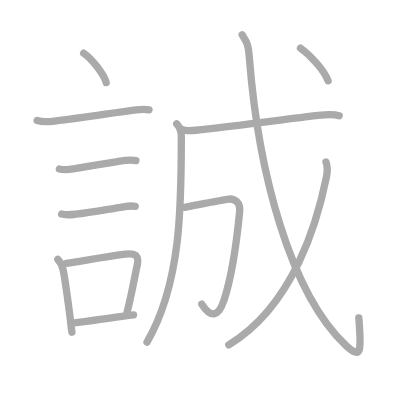
t = 0.00 s
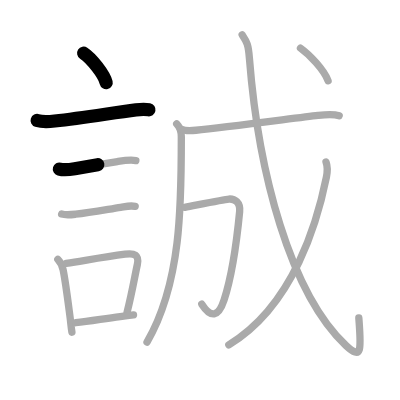
t = 2.50 s
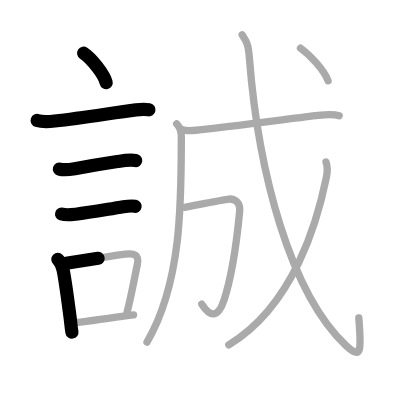
t = 5.25 s
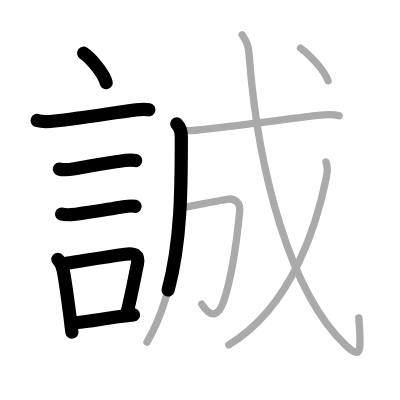
t = 7.75 s
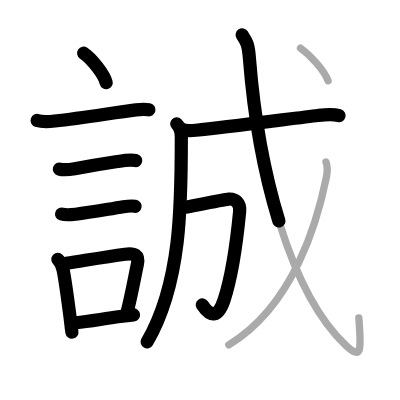
t = 10.50 s
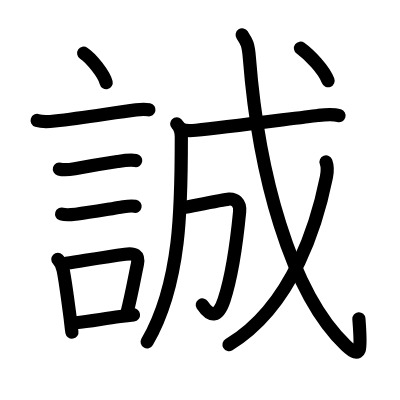
t = 13.00 s

The animated SVG that drew these frames (rendered in a browser with its animation timeline set to each time). Animation: 13 SMIL elements (animate=13); one cycle of 13.00 s.

<?xml version="1.0" standalone="no"?>
<!DOCTYPE svg PUBLIC "-//W3C//DTD SVG 1.1//EN"   "http://www.w3.org/Graphics/SVG/1.1/DTD/svg11.dtd">
<svg width="400px" height="400px"  version="1.1" xmlns="http://www.w3.org/2000/svg">
  <defs>
    <marker id="Triangle" viewBox="0 0 10 10" refX="0" refY="5" markerUnits="strokeWidth" markerWidth="3" style="stroke-opacity:0%;fill:#aaaaaa;" markerHeight="2" orient="auto">
      <path d="M 0 0 L 10 5 L 0 10 z" />
    </marker>
    
    <marker id="Arrow" viewBox="0 0 10 10" refX="5" refY="5" markerUnits="strokeWidth" markerWidth="1.8" style="stroke-opacity:0%;fill:#770000;" markerHeight="2" orient="auto">
      <path d="M 0 4 L 6 4 L 4 1 L 10 5 L 4 9 L 6 6 L 0 6 z" />
        <circle cx="5" cy="5" r="5" />
      </marker>
    
    <marker id="TriangleRed" viewBox="0 0 10 10" refX="0" refY="5" markerUnits="strokeWidth" markerWidth="3" style="stroke-opacity:0%;fill:#CC0000;" markerHeight="2" orient="auto">
      <path d="M 0 0 L 10 5 L 0 10 z" />
    </marker>
    
    <marker id="ArrowRed" viewBox="0 0 10 10" refX="5" refY="5" markerUnits="strokeWidth" markerWidth="1.8" style="stroke-opacity:0%;fill:#CC0000;" markerHeight="2" orient="auto">
      <path d="M 0 4 L 6 4 L 4 1 L 10 5 L 4 9 L 6 6 L 0 6 z" />
        <circle cx="5" cy="5" r="5" />
      </marker>
    
  </defs>
  
  <path style="fill:#ffffff; fill-opacity:100%; fill-rule:evenodd; stroke-width:0;" d="M 0 0 L 400px 0 L 400px 400px L 0 400px L 0 0" />

  <g transform="scale(3.6697247706422 3.6697247706422)">
<path style="fill:none; fill-opacity:0%; fill-rule:evenodd; stroke:#aaaaaa; stroke-opacity:100%; stroke-width: 1.5pt; stroke-linejoin:round; stroke-linecap:round;" d="M22.8 14.5c2.16 1.41 5.59 5.8 6.13 8"></path>
<path style="fill:none; fill-opacity:0%; fill-rule:evenodd; stroke:#aaaaaa; stroke-opacity:100%; stroke-width: 1.5pt; stroke-linejoin:round; stroke-linecap:round;" d="M10.12 32.83c1.44 0.47 3.3 0.33 4.79 0.15c8.15-0.93 15.89-2.25 22.15-3.04c1.17-0.15 2.95-0.14 3.54-0.02"></path>
<path style="fill:none; fill-opacity:0%; fill-rule:evenodd; stroke:#aaaaaa; stroke-opacity:100%; stroke-width: 1.5pt; stroke-linejoin:round; stroke-linecap:round;" d="M16.18 46.06c1.31 0.37 2.88 0.14 4.19-0.1c3.96-0.72 7.85-1.36 11.63-1.94c1.61-0.25 3.4-0.55 5.02-0.27"></path>
<path style="fill:none; fill-opacity:0%; fill-rule:evenodd; stroke:#aaaaaa; stroke-opacity:100%; stroke-width: 1.5pt; stroke-linejoin:round; stroke-linecap:round;" d="M16.8 58.33c1.13 0.35 2.66 0.17 3.83 0.04c3.92-0.45 8.84-1.36 12.25-1.89c1.43-0.22 2.52-0.52 3.96-0.26"></path>
<path style="fill:none; fill-opacity:0%; fill-rule:evenodd; stroke:#aaaaaa; stroke-opacity:100%; stroke-width: 1.5pt; stroke-linejoin:round; stroke-linecap:round;" d="M15.76 70.67c0.78 0.78 1.24 1.92 1.45 2.93c0.65 3.2 1.27 8.19 1.89 12.88c0.19 1.46 0.28 2.83 0.5 4.05"></path>
<path style="fill:none; fill-opacity:0%; fill-rule:evenodd; stroke:#aaaaaa; stroke-opacity:100%; stroke-width: 1.5pt; stroke-linejoin:round; stroke-linecap:round;" d="M18.05 71.74c6.63-1.03 10.77-1.72 16.05-2.46c2.51-0.35 3.91 0.12 3.32 2.83c-0.76 3.49-1.37 7.32-2.8 13.04"></path>
<path style="fill:none; fill-opacity:0%; fill-rule:evenodd; stroke:#aaaaaa; stroke-opacity:100%; stroke-width: 1.5pt; stroke-linejoin:round; stroke-linecap:round;" d="M20.63 87.94c3.91-0.39 7.28-1.05 12.12-1.68c1.15-0.15 2.35-0.3 3.63-0.44"></path>
<path style="fill:none; fill-opacity:0%; fill-rule:evenodd; stroke:#aaaaaa; stroke-opacity:100%; stroke-width: 1.5pt; stroke-linejoin:round; stroke-linecap:round;" d="M48.15 33.75c0.86 0.86 1.26 2.25 1.26 3.49c0 18.01 0.09 39.76-9.35 55.97"></path>
<path style="fill:none; fill-opacity:0%; fill-rule:evenodd; stroke:#aaaaaa; stroke-opacity:100%; stroke-width: 1.5pt; stroke-linejoin:round; stroke-linecap:round;" d="M49.43 35.2c1.03 0.54 2.93 0.39 3.96 0.29c8.07-0.79 27.37-3.35 33.24-4.03c1.83-0.21 4.01-0.48 5.8 0.08"></path>
<path style="fill:none; fill-opacity:0%; fill-rule:evenodd; stroke:#aaaaaa; stroke-opacity:100%; stroke-width: 1.5pt; stroke-linejoin:round; stroke-linecap:round;" d="M50.35 56.51c3.9-0.76 10.62-2.16 12.01-2.27c1.61-0.12 3.18 0.93 2.94 3.42c-0.21 2.17-1.59 16-4.23 24.05c-1.57 4.79-3.62 4.99-6.08 1.17"></path>
<path style="fill:none; fill-opacity:0%; fill-rule:evenodd; stroke:#aaaaaa; stroke-opacity:100%; stroke-width: 1.5pt; stroke-linejoin:round; stroke-linecap:round;" d="M65.99 9.5c1.22 1.87 1.67 2.39 1.98 6.42C70.38 46.75 79 79.75 94.27 94.14c4.53 4.26 4.12 0.8 3.51-7.5"></path>
<path style="fill:none; fill-opacity:0%; fill-rule:evenodd; stroke:#aaaaaa; stroke-opacity:100%; stroke-width: 1.5pt; stroke-linejoin:round; stroke-linecap:round;" d="M88.84 44.14c0.41 1.11 0.44 2.51 0.1 4.17c-2.31 11.44-8.69 34.81-26.59 45.65"></path>
<path style="fill:none; fill-opacity:0%; fill-rule:evenodd; stroke:#aaaaaa; stroke-opacity:100%; stroke-width: 1.5pt; stroke-linejoin:round; stroke-linecap:round;" d="M81.88 13.12c2.45 1.77 6.38 5.83 7.52 8.88"></path>

<path style="fill:none; fill-opacity:0%; fill-rule:evenodd; stroke:#000000; stroke-opacity:100%; stroke-width: 2.7pt; stroke-linejoin:round; stroke-linecap:round;" d="M22.8 14.5c2.16 1.41 5.59 5.8 6.13 8" pathLength="100" stroke-dashoffset="100" stroke-dasharray="100 105"><animate id="dashAnim1" attributeName="stroke-dashoffset" from="100" to="0" dur="1s" calcMode="linear" fill="freeze"/></path>
<path style="fill:none; fill-opacity:0%; fill-rule:evenodd; stroke:#000000; stroke-opacity:100%; stroke-width: 2.7pt; stroke-linejoin:round; stroke-linecap:round;" d="M10.12 32.83c1.44 0.47 3.3 0.33 4.79 0.15c8.15-0.93 15.89-2.25 22.15-3.04c1.17-0.15 2.95-0.14 3.54-0.02" pathLength="100" stroke-dashoffset="100" stroke-dasharray="100 105"><animate id="dashAnim2" attributeName="stroke-dashoffset" from="100" to="0" dur="1s" calcMode="linear" begin="dashAnim1.end" fill="freeze"/></path>
<path style="fill:none; fill-opacity:0%; fill-rule:evenodd; stroke:#000000; stroke-opacity:100%; stroke-width: 2.7pt; stroke-linejoin:round; stroke-linecap:round;" d="M16.18 46.06c1.31 0.37 2.88 0.14 4.19-0.1c3.96-0.72 7.85-1.36 11.63-1.94c1.61-0.25 3.4-0.55 5.02-0.27" pathLength="100" stroke-dashoffset="100" stroke-dasharray="100 105"><animate id="dashAnim3" attributeName="stroke-dashoffset" from="100" to="0" dur="1s" calcMode="linear" begin="dashAnim2.end" fill="freeze"/></path>
<path style="fill:none; fill-opacity:0%; fill-rule:evenodd; stroke:#000000; stroke-opacity:100%; stroke-width: 2.7pt; stroke-linejoin:round; stroke-linecap:round;" d="M16.8 58.33c1.13 0.35 2.66 0.17 3.83 0.04c3.92-0.45 8.84-1.36 12.25-1.89c1.43-0.22 2.52-0.52 3.96-0.26" pathLength="100" stroke-dashoffset="100" stroke-dasharray="100 105"><animate id="dashAnim4" attributeName="stroke-dashoffset" from="100" to="0" dur="1s" calcMode="linear" begin="dashAnim3.end" fill="freeze"/></path>
<path style="fill:none; fill-opacity:0%; fill-rule:evenodd; stroke:#000000; stroke-opacity:100%; stroke-width: 2.7pt; stroke-linejoin:round; stroke-linecap:round;" d="M15.76 70.67c0.78 0.78 1.24 1.92 1.45 2.93c0.65 3.2 1.27 8.19 1.89 12.88c0.19 1.46 0.28 2.83 0.5 4.05" pathLength="100" stroke-dashoffset="100" stroke-dasharray="100 105"><animate id="dashAnim5" attributeName="stroke-dashoffset" from="100" to="0" dur="1s" calcMode="linear" begin="dashAnim4.end" fill="freeze"/></path>
<path style="fill:none; fill-opacity:0%; fill-rule:evenodd; stroke:#000000; stroke-opacity:100%; stroke-width: 2.7pt; stroke-linejoin:round; stroke-linecap:round;" d="M18.05 71.74c6.63-1.03 10.77-1.72 16.05-2.46c2.51-0.35 3.91 0.12 3.32 2.83c-0.76 3.49-1.37 7.32-2.8 13.04" pathLength="100" stroke-dashoffset="100" stroke-dasharray="100 105"><animate id="dashAnim6" attributeName="stroke-dashoffset" from="100" to="0" dur="1s" calcMode="linear" begin="dashAnim5.end" fill="freeze"/></path>
<path style="fill:none; fill-opacity:0%; fill-rule:evenodd; stroke:#000000; stroke-opacity:100%; stroke-width: 2.7pt; stroke-linejoin:round; stroke-linecap:round;" d="M20.63 87.94c3.91-0.39 7.28-1.05 12.12-1.68c1.15-0.15 2.35-0.3 3.63-0.44" pathLength="100" stroke-dashoffset="100" stroke-dasharray="100 105"><animate id="dashAnim7" attributeName="stroke-dashoffset" from="100" to="0" dur="1s" calcMode="linear" begin="dashAnim6.end" fill="freeze"/></path>
<path style="fill:none; fill-opacity:0%; fill-rule:evenodd; stroke:#000000; stroke-opacity:100%; stroke-width: 2.7pt; stroke-linejoin:round; stroke-linecap:round;" d="M48.15 33.75c0.86 0.86 1.26 2.25 1.26 3.49c0 18.01 0.09 39.76-9.35 55.97" pathLength="100" stroke-dashoffset="100" stroke-dasharray="100 105"><animate id="dashAnim8" attributeName="stroke-dashoffset" from="100" to="0" dur="1s" calcMode="linear" begin="dashAnim7.end" fill="freeze"/></path>
<path style="fill:none; fill-opacity:0%; fill-rule:evenodd; stroke:#000000; stroke-opacity:100%; stroke-width: 2.7pt; stroke-linejoin:round; stroke-linecap:round;" d="M49.43 35.2c1.03 0.54 2.93 0.39 3.96 0.29c8.07-0.79 27.37-3.35 33.24-4.03c1.83-0.21 4.01-0.48 5.8 0.08" pathLength="100" stroke-dashoffset="100" stroke-dasharray="100 105"><animate id="dashAnim9" attributeName="stroke-dashoffset" from="100" to="0" dur="1s" calcMode="linear" begin="dashAnim8.end" fill="freeze"/></path>
<path style="fill:none; fill-opacity:0%; fill-rule:evenodd; stroke:#000000; stroke-opacity:100%; stroke-width: 2.7pt; stroke-linejoin:round; stroke-linecap:round;" d="M50.35 56.51c3.9-0.76 10.62-2.16 12.01-2.27c1.61-0.12 3.18 0.93 2.94 3.42c-0.21 2.17-1.59 16-4.23 24.05c-1.57 4.79-3.62 4.99-6.08 1.17" pathLength="100" stroke-dashoffset="100" stroke-dasharray="100 105"><animate id="dashAnim10" attributeName="stroke-dashoffset" from="100" to="0" dur="1s" calcMode="linear" begin="dashAnim9.end" fill="freeze"/></path>
<path style="fill:none; fill-opacity:0%; fill-rule:evenodd; stroke:#000000; stroke-opacity:100%; stroke-width: 2.7pt; stroke-linejoin:round; stroke-linecap:round;" d="M65.99 9.5c1.22 1.87 1.67 2.39 1.98 6.42C70.38 46.75 79 79.75 94.27 94.14c4.53 4.26 4.12 0.8 3.51-7.5" pathLength="100" stroke-dashoffset="100" stroke-dasharray="100 105"><animate id="dashAnim11" attributeName="stroke-dashoffset" from="100" to="0" dur="1s" calcMode="linear" begin="dashAnim10.end" fill="freeze"/></path>
<path style="fill:none; fill-opacity:0%; fill-rule:evenodd; stroke:#000000; stroke-opacity:100%; stroke-width: 2.7pt; stroke-linejoin:round; stroke-linecap:round;" d="M88.84 44.14c0.41 1.11 0.44 2.51 0.1 4.17c-2.31 11.44-8.69 34.81-26.59 45.65" pathLength="100" stroke-dashoffset="100" stroke-dasharray="100 105"><animate id="dashAnim12" attributeName="stroke-dashoffset" from="100" to="0" dur="1s" calcMode="linear" begin="dashAnim11.end" fill="freeze"/></path>
<path style="fill:none; fill-opacity:0%; fill-rule:evenodd; stroke:#000000; stroke-opacity:100%; stroke-width: 2.7pt; stroke-linejoin:round; stroke-linecap:round;" d="M81.88 13.12c2.45 1.77 6.38 5.83 7.52 8.88" pathLength="100" stroke-dashoffset="100" stroke-dasharray="100 105"><animate id="dashAnim13" attributeName="stroke-dashoffset" from="100" to="0" dur="1s" calcMode="linear" begin="dashAnim12.end" fill="freeze"/></path>

</g>

</svg>  
          
